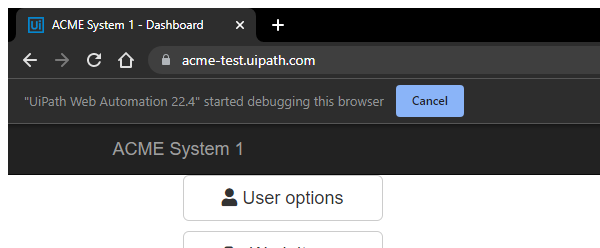
Task: Generate Yearly Report Performer Using Robotic Enterprise Framework
Workflow: System1_NavigateTo_Monthly_Report

Step 1: Attach Browser 'chrome.exe ACME' in window 'ACME System 1 - Dashboard' (chrome.exe)
